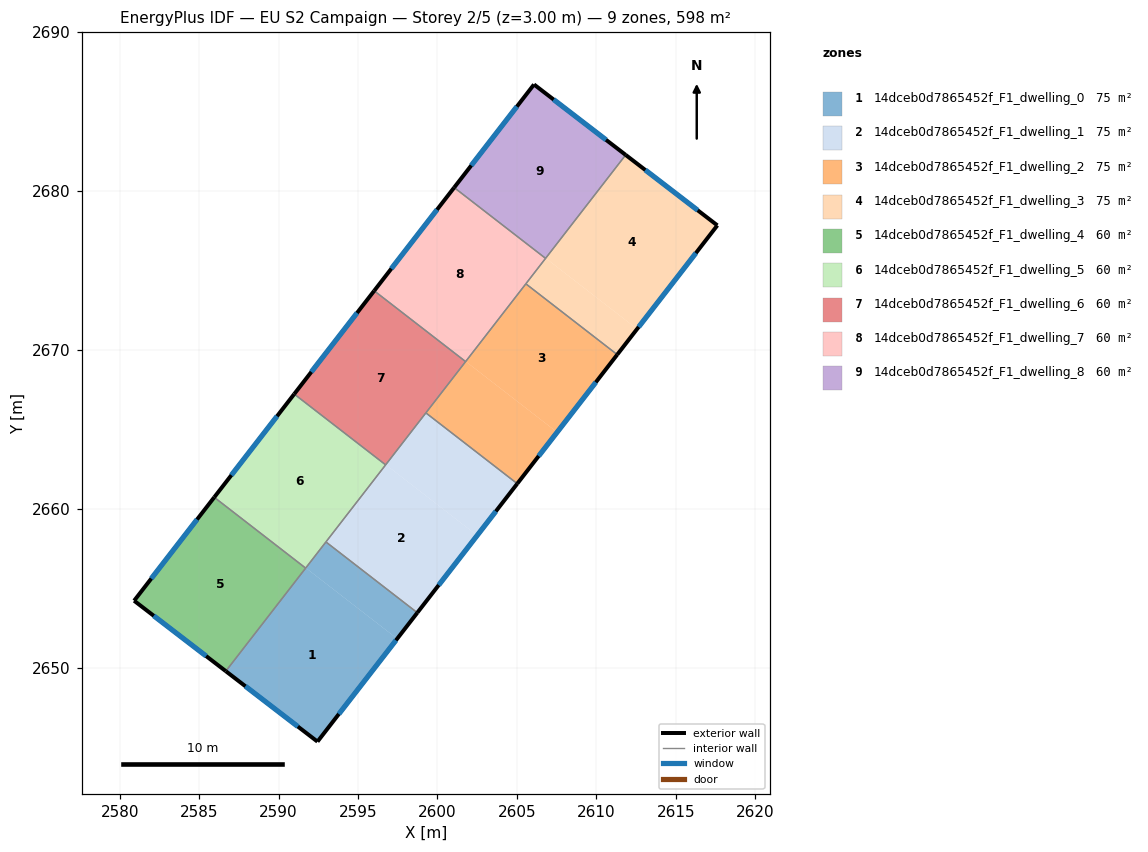
=== STOREY PLAN SPEC (per zone: floor XY polygon, exterior-wall plan segments, windows/doors) ===
zone 1: 14dceb0d7865452f_F1_dwelling_0  (74.8 m²)
  floor: (2597.47, 2651.82) (2592.45, 2645.34) (2586.68, 2649.78) (2591.71, 2656.27)
  floor: (2598.73, 2653.45) (2597.47, 2651.82) (2591.71, 2656.27) (2592.98, 2657.91)
  exterior wall: (2592.45, 2645.34) – (2598.73, 2653.45)  [10.3 m]
    window: (2593.79, 2647.08) – (2597.39, 2651.72)  [10.1 m²]
  exterior wall: (2586.68, 2649.78) – (2592.45, 2645.34)  [7.3 m]
    window: (2587.91, 2648.83) – (2591.21, 2646.29)  [7.1 m²]
  interior walls: 3
zone 2: 14dceb0d7865452f_F1_dwelling_1  (74.8 m²)
  floor: (2602.50, 2658.32) (2598.73, 2653.45) (2592.98, 2657.91) (2596.75, 2662.77)
  floor: (2605.03, 2661.58) (2602.50, 2658.32) (2596.75, 2662.77) (2599.27, 2666.03)
  exterior wall: (2598.73, 2653.45) – (2605.03, 2661.58)  [10.3 m]
    window: (2600.08, 2655.19) – (2603.68, 2659.84)  [10.1 m²]
  interior walls: 4
zone 3: 14dceb0d7865452f_F1_dwelling_2  (74.8 m²)
  floor: (2611.32, 2669.70) (2607.53, 2664.82) (2601.78, 2669.27) (2605.57, 2674.16)
  floor: (2607.53, 2664.82) (2605.03, 2661.58) (2599.27, 2666.03) (2601.78, 2669.27)
  exterior wall: (2605.03, 2661.58) – (2611.32, 2669.70)  [10.3 m]
    window: (2606.37, 2663.32) – (2609.97, 2667.96)  [10.1 m²]
  interior walls: 4
zone 4: 14dceb0d7865452f_F1_dwelling_3  (74.8 m²)
  floor: (2617.62, 2677.84) (2612.57, 2671.32) (2606.82, 2675.77) (2611.86, 2682.27)
  floor: (2611.86, 2682.27) (2606.82, 2675.77) (2606.81, 2675.77) (2611.85, 2682.27)
  floor: (2612.57, 2671.32) (2611.32, 2669.70) (2605.57, 2674.16) (2606.81, 2675.77)
  exterior wall: (2617.62, 2677.84) – (2611.85, 2682.27)  [7.3 m]
    window: (2616.38, 2678.79) – (2613.09, 2681.32)  [7.1 m²]
  exterior wall: (2611.32, 2669.70) – (2617.62, 2677.84)  [10.3 m]
    window: (2612.67, 2671.44) – (2616.27, 2676.10)  [10.1 m²]
  interior walls: 3
zone 5: 14dceb0d7865452f_F1_dwelling_4  (59.8 m²)
  floor: (2591.69, 2656.27) (2586.67, 2649.78) (2580.91, 2654.21) (2585.95, 2660.72)
  floor: (2591.70, 2656.26) (2586.68, 2649.78) (2586.67, 2649.78) (2591.69, 2656.27)
  exterior wall: (2580.91, 2654.21) – (2586.68, 2649.78)  [7.3 m]
    window: (2582.14, 2653.26) – (2585.44, 2650.72)  [7.1 m²]
  exterior wall: (2585.95, 2660.72) – (2580.91, 2654.21)  [8.2 m]
    window: (2584.87, 2659.33) – (2581.99, 2655.60)  [8.1 m²]
  interior walls: 2
zone 6: 14dceb0d7865452f_F1_dwelling_5  (59.8 m²)
  floor: (2591.70, 2656.28) (2591.69, 2656.27) (2585.95, 2660.72) (2585.96, 2660.73)
  floor: (2596.74, 2662.76) (2591.70, 2656.26) (2591.69, 2656.27) (2591.70, 2656.28) (2585.96, 2660.73) (2585.95, 2660.72) (2590.98, 2667.22)
  exterior wall: (2590.98, 2667.22) – (2585.95, 2660.72)  [8.2 m]
    window: (2589.90, 2665.83) – (2587.03, 2662.11)  [8.1 m²]
  interior walls: 4
zone 7: 14dceb0d7865452f_F1_dwelling_6  (59.8 m²)
  floor: (2601.77, 2669.26) (2596.75, 2662.77) (2590.99, 2667.23) (2596.02, 2673.72)
  floor: (2596.75, 2662.77) (2596.74, 2662.76) (2590.98, 2667.22) (2590.99, 2667.23)
  exterior wall: (2596.02, 2673.72) – (2590.98, 2667.22)  [8.2 m]
    window: (2594.94, 2672.33) – (2592.06, 2668.61)  [8.1 m²]
  interior walls: 4
zone 8: 14dceb0d7865452f_F1_dwelling_7  (59.8 m²)
  floor: (2606.81, 2675.76) (2601.78, 2669.27) (2596.03, 2673.73) (2601.05, 2680.22)
  floor: (2601.78, 2669.27) (2601.77, 2669.26) (2596.02, 2673.72) (2596.03, 2673.73)
  exterior wall: (2601.05, 2680.22) – (2596.02, 2673.72)  [8.2 m]
    window: (2599.97, 2678.83) – (2597.10, 2675.11)  [8.1 m²]
  interior walls: 4
zone 9: 14dceb0d7865452f_F1_dwelling_8  (59.8 m²)
  floor: (2611.85, 2682.27) (2606.81, 2675.77) (2601.06, 2680.23) (2606.08, 2686.71)
  floor: (2606.81, 2675.77) (2606.81, 2675.76) (2601.05, 2680.22) (2601.06, 2680.23)
  exterior wall: (2606.08, 2686.71) – (2601.05, 2680.22)  [8.2 m]
    window: (2605.00, 2685.32) – (2602.13, 2681.61)  [8.0 m²]
  exterior wall: (2611.85, 2682.27) – (2606.08, 2686.71)  [7.3 m]
    window: (2610.61, 2683.22) – (2607.31, 2685.76)  [7.1 m²]
  interior walls: 2

=== DERIVED (storey summary) ===
Building: EU S2 Campaign
Storey: 2 of 5  (floor level z = 3.00 m)
Storey gross floor area: 598.3 m²
Zones on this storey: 9
  - 14dceb0d7865452f_F1_dwelling_0: floor 74.8 m²; exterior wall 17.5 m (52.6 m²); 2 window(s) 17.2 m²; WWR 32.7%
  - 14dceb0d7865452f_F1_dwelling_1: floor 74.8 m²; exterior wall 10.3 m (30.8 m²); 1 window(s) 10.1 m²; WWR 32.7%
  - 14dceb0d7865452f_F1_dwelling_2: floor 74.8 m²; exterior wall 10.3 m (30.8 m²); 1 window(s) 10.1 m²; WWR 32.7%
  - 14dceb0d7865452f_F1_dwelling_3: floor 74.8 m²; exterior wall 17.6 m (52.7 m²); 2 window(s) 17.2 m²; WWR 32.7%
  - 14dceb0d7865452f_F1_dwelling_4: floor 59.8 m²; exterior wall 15.5 m (46.5 m²); 2 window(s) 15.2 m²; WWR 32.7%
  - 14dceb0d7865452f_F1_dwelling_5: floor 59.8 m²; exterior wall 8.2 m (24.7 m²); 1 window(s) 8.1 m²; WWR 32.7%
  - 14dceb0d7865452f_F1_dwelling_6: floor 59.8 m²; exterior wall 8.2 m (24.7 m²); 1 window(s) 8.1 m²; WWR 32.7%
  - 14dceb0d7865452f_F1_dwelling_7: floor 59.8 m²; exterior wall 8.2 m (24.7 m²); 1 window(s) 8.1 m²; WWR 32.7%
  - 14dceb0d7865452f_F1_dwelling_8: floor 59.8 m²; exterior wall 15.5 m (46.5 m²); 2 window(s) 15.2 m²; WWR 32.7%
Zone adjacency (shared interzone walls):
  - 14dceb0d7865452f_F1_dwelling_0 ↔ 14dceb0d7865452f_F1_dwelling_1
  - 14dceb0d7865452f_F1_dwelling_0 ↔ 14dceb0d7865452f_F1_dwelling_4
  - 14dceb0d7865452f_F1_dwelling_0 ↔ 14dceb0d7865452f_F1_dwelling_5
  - 14dceb0d7865452f_F1_dwelling_1 ↔ 14dceb0d7865452f_F1_dwelling_2
  - 14dceb0d7865452f_F1_dwelling_1 ↔ 14dceb0d7865452f_F1_dwelling_5
  - 14dceb0d7865452f_F1_dwelling_1 ↔ 14dceb0d7865452f_F1_dwelling_6
  - 14dceb0d7865452f_F1_dwelling_2 ↔ 14dceb0d7865452f_F1_dwelling_3
  - 14dceb0d7865452f_F1_dwelling_2 ↔ 14dceb0d7865452f_F1_dwelling_6
  - 14dceb0d7865452f_F1_dwelling_2 ↔ 14dceb0d7865452f_F1_dwelling_7
  - 14dceb0d7865452f_F1_dwelling_3 ↔ 14dceb0d7865452f_F1_dwelling_7
  - 14dceb0d7865452f_F1_dwelling_3 ↔ 14dceb0d7865452f_F1_dwelling_8
  - 14dceb0d7865452f_F1_dwelling_4 ↔ 14dceb0d7865452f_F1_dwelling_5
  - 14dceb0d7865452f_F1_dwelling_5 ↔ 14dceb0d7865452f_F1_dwelling_6
  - 14dceb0d7865452f_F1_dwelling_6 ↔ 14dceb0d7865452f_F1_dwelling_7
  - 14dceb0d7865452f_F1_dwelling_7 ↔ 14dceb0d7865452f_F1_dwelling_8